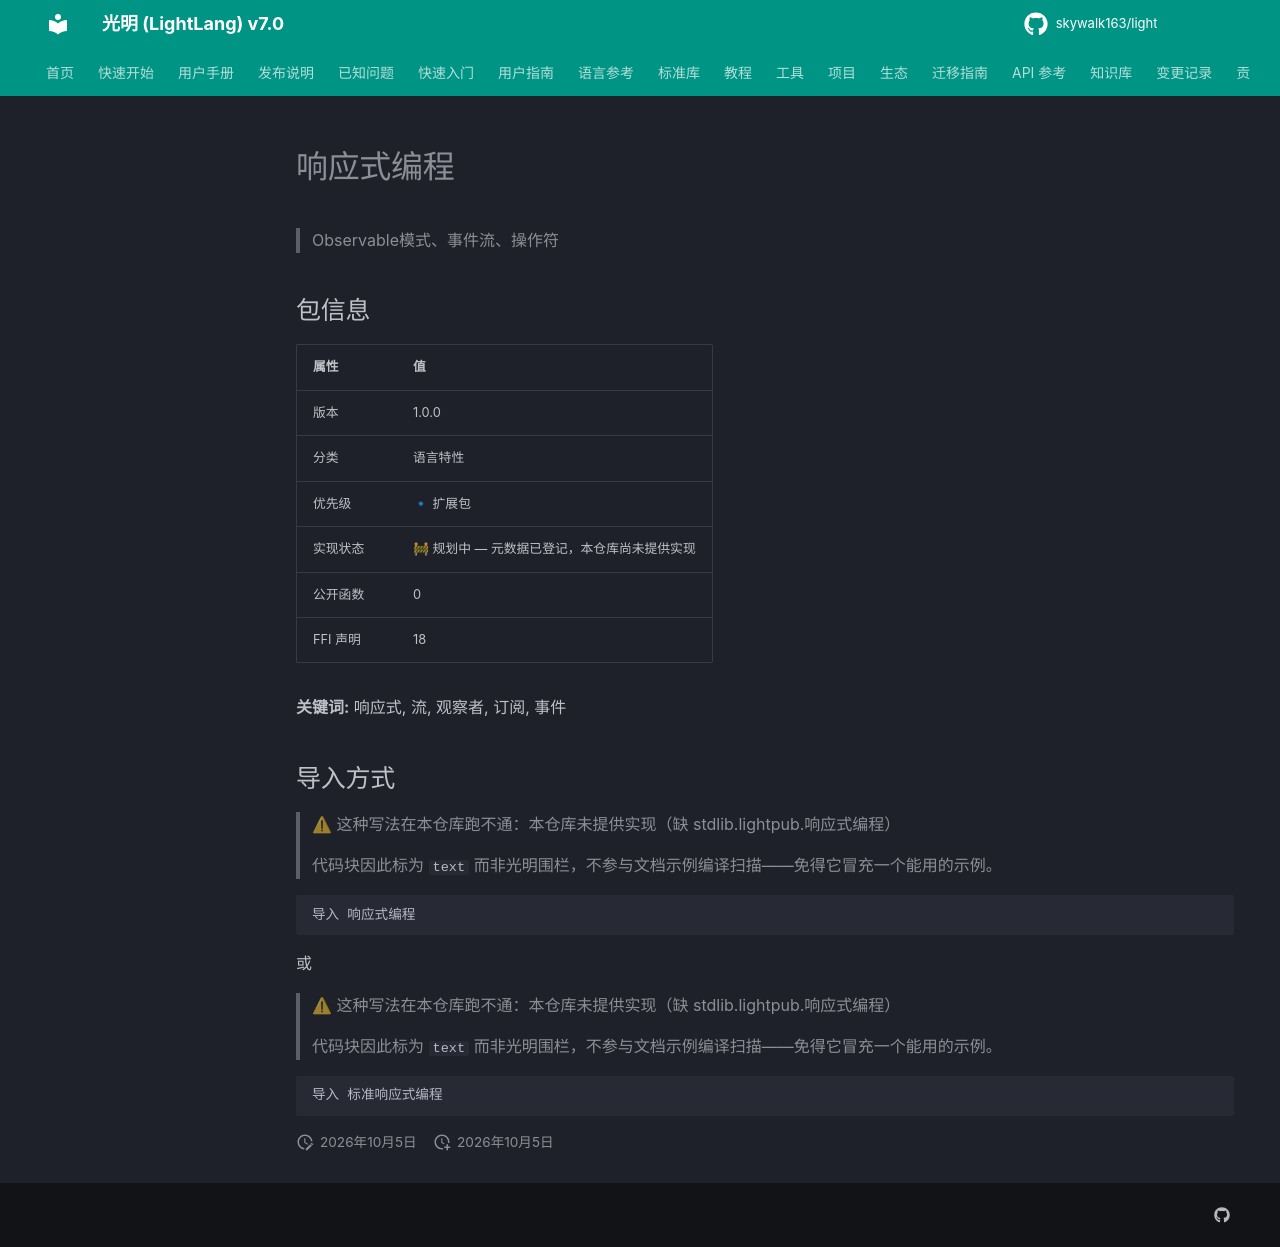

repository: skywalk163/light · page: lightpub/响应式编程/index.html · generator: mkdocs

# 响应式编程

> Observable模式、事件流、操作符

## 包信息

| 属性 | 值 |
|------|-----|
| 版本 | 1.0.0 |
| 分类 | 语言特性 |
| 优先级 | 🔹 扩展包 |
| 实现状态 | 🚧 规划中 — 元数据已登记，本仓库尚未提供实现 |
| 公开函数 | 0 |
| FFI 声明 | 18 |

**关键词:** 响应式, 流, 观察者, 订阅, 事件

## 导入方式

> ⚠ 这种写法在本仓库跑不通：本仓库未提供实现（缺 stdlib.lightpub.响应式编程）
>
> 代码块因此标为 `text` 而非光明围栏，不参与文档示例编译扫描——免得它冒充一个能用的示例。

```text
导入 响应式编程
```

或

> ⚠ 这种写法在本仓库跑不通：本仓库未提供实现（缺 stdlib.lightpub.响应式编程）
>
> 代码块因此标为 `text` 而非光明围栏，不参与文档示例编译扫描——免得它冒充一个能用的示例。

```text
导入 标准响应式编程
```
